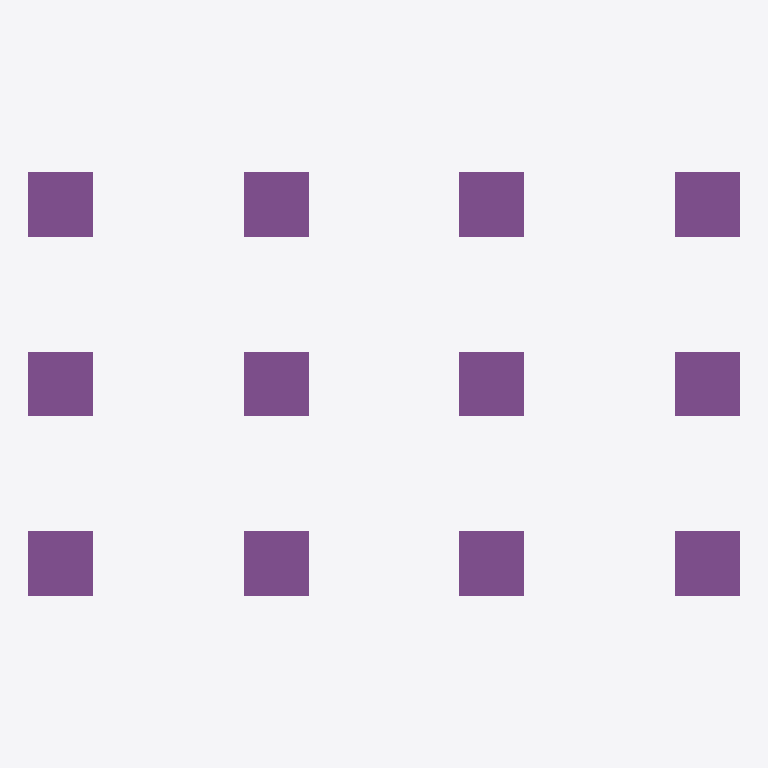
Plan cut of the same IFC building model at storey 'Foundation' (level -1.50 m, cut at -0.10 m), seen from above with north up, elements coloured by IFC class: 12 footings (purple). Cut surfaces are drawn darker.
Extent 19.8 m × 11.8 m × 7.9 m (x, y, z). Storeys (3): Foundation at -1.50 m; Level 1 at 0.00 m; Level 2 at 3.20 m. Elements (72): 34 IfcBeam, 24 IfcColumn, 12 IfcFooting, 2 IfcSlab.

HEADER;
FILE_DESCRIPTION(('ViewDefinition[DesignTransferView]'),'2;1');
FILE_NAME('/dev/null','2026-09-21T10:31:04+00:00',(''),(''),'IfcOpenShell 0.8.5','IfcOpenShell 0.8.5','Nobody');
FILE_SCHEMA(('IFC4'));
ENDSEC;
DATA;
#1=IFCPROJECT('0jEQQxCNP8_hEPjhAy1UYC',$,'Sample RCC frame',$,$,$,$,(#10),#5);
#12=IFCSITE('2rrpkwDK98sOc02AvlRVAM',$,'Site',$,$,$,$,$,$,$,$,$,$,$);
#13=IFCBUILDING('2txWPeChn0IP72fIZeiBjd',$,'Tower A',$,$,$,$,$,$,$,$,$);
#24=IFCBUILDINGSTOREY('1fFVevVRj8Chd0whnBwKX$',$,'Foundation',$,$,$,$,$,$,-1500.0);
#263=IFCBUILDINGSTOREY('3pmerCsBj0Dfkanbui9i4x',$,'Level 1',$,$,$,$,$,$,0.0);
#1000=IFCBUILDINGSTOREY('1U5I0qJZnF$wC6RMx34xeV',$,'Level 2',$,$,$,$,$,$,3200.0);
#33=IFCFOOTING('1m2tscqRP7peAM0RA5zLp9',$,'F1',$,$,#41,#36,$,$);
#92=IFCFOOTING('2F9NbZ27vD2wlRKlG2H9Gq',$,'F4',$,$,#98,#93,$,$);
#73=IFCFOOTING('3Zfwz8WALA99lmPBFN6jC1',$,'F3',$,$,#79,#74,$,$);
#130=IFCFOOTING('1PPBuTVaX4ixRQV9OUxMFz',$,'F6',$,$,#136,#131,$,$);
#149=IFCFOOTING('2UWmBJXAPBpxD07IeHbUTu',$,'F7',$,$,#155,#150,$,$);
#206=IFCFOOTING('1FM_70FbzEhPKiS438RSc6',$,'F10',$,$,#212,#207,$,$);
#187=IFCFOOTING('2VN8LNEDHCvPKQKyR1z_FX',$,'F9',$,$,#193,#188,$,$);
#244=IFCFOOTING('0$VS9o9AL11gOvkwyDIRhz',$,'F12',$,$,#250,#245,$,$);
#54=IFCFOOTING('3MDK6$kNXARfJ51Q4bQjhM',$,'F2',$,$,#60,#55,$,$);
#111=IFCFOOTING('1trVhJ3fD2jOXoCVtyD6r3',$,'F5',$,$,#117,#112,$,$);
#168=IFCFOOTING('3_JjF7qnXF8PoTG5qwE8f2',$,'F8',$,$,#174,#169,$,$);
#225=IFCFOOTING('30eb_qQd15rRB82rXyo2Xe',$,'F11',$,$,#231,#226,$,$);
ENDSEC;
